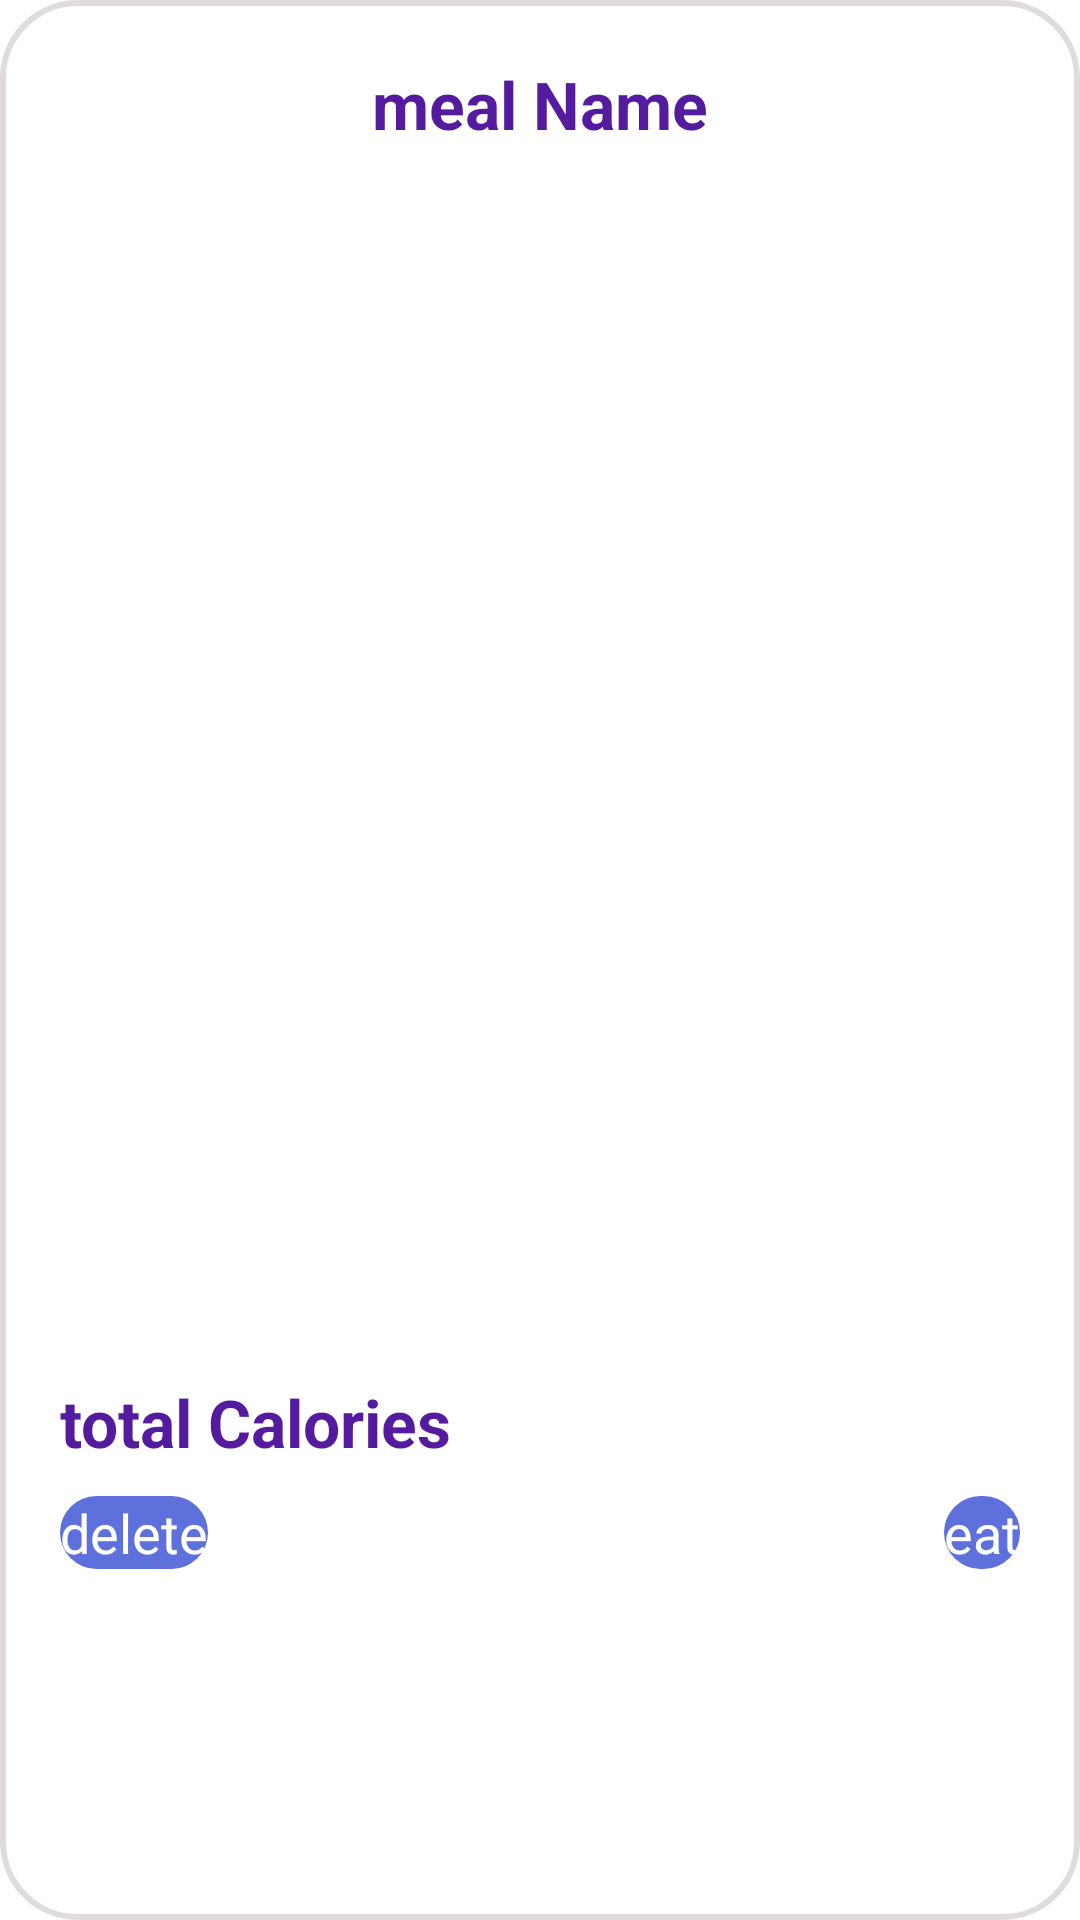

Here is an Android app screen rendered from its layout file. Give the layout XML and the strings, colors and styles it references.
<!-- AndroidManifest.xml: application theme Theme.BeFit -->
<!-- res/layout/dialog_custom_meal_details.xml -->
<androidx.constraintlayout.widget.ConstraintLayout
    xmlns:android="http://schemas.android.com/apk/res/android"
    xmlns:app="http://schemas.android.com/apk/res-auto"
    xmlns:tools="http://schemas.android.com/tools"
    android:layout_width="match_parent"
    android:layout_height="match_parent"
    android:orientation="vertical"
    android:background="@drawable/rounded_shape_4"
    android:padding="20dp">

    <TextView
        android:id="@+id/dialogTitle"
        style="@style/textMealItem"
        android:layout_width="match_parent"
        android:layout_height="wrap_content"
        android:layout_gravity="center"
        android:gravity="center"
        android:paddingBottom="10dp"
        android:text="meal Name"
        app:layout_constraintEnd_toEndOf="parent"
        app:layout_constraintStart_toStartOf="parent"
        app:layout_constraintTop_toTopOf="parent" />

    <ListView
        android:id="@+id/foodDetailsList"
        style="@style/FoodDiscListView"
        android:layout_width="match_parent"
        android:layout_height="400dp"
        app:layout_constraintEnd_toEndOf="parent"
        app:layout_constraintStart_toStartOf="parent"
        app:layout_constraintTop_toBottomOf="@+id/dialogTitle" />

    <TextView
        android:id="@+id/TextTotalKcal"
        style="@style/textMealItem"
        android:layout_width="wrap_content"
        android:layout_height="wrap_content"
        android:text="total Calories"
        app:layout_constraintStart_toStartOf="parent"
        app:layout_constraintTop_toBottomOf="@+id/foodDetailsList" />

    <android.widget.Button
        android:id="@+id/btnDelete"
        android:layout_width="wrap_content"
        android:layout_height="wrap_content"
        android:layout_marginEnd="25dp"
        android:background="@drawable/button_background_1"
        android:text="delete"
        android:layout_marginTop="10dp"
        android:textColor="@color/white"
        android:textSize="18sp"
        app:layout_constraintStart_toStartOf="parent"
        app:layout_constraintTop_toBottomOf="@+id/TextTotalKcal" />

    <android.widget.Button
        android:id="@+id/btnEat"
        android:layout_width="wrap_content"
        android:layout_height="wrap_content"
        android:background="@drawable/button_background_1"
        android:text="eat"
        android:textColor="@color/white"
        android:textSize="18sp"
        app:layout_constraintEnd_toEndOf="parent"
        app:layout_constraintTop_toTopOf="@+id/btnDelete" />

</androidx.constraintlayout.widget.ConstraintLayout>
<!-- resources referenced by this layout -->
<resources>
  <color name="white">#FFFFFFFF</color>
  <!-- drawable button_background_1 (drawable) -->
  <?xml version="1.0" encoding="utf-8"?>
  <shape xmlns:android="http://schemas.android.com/apk/res/android">
      <solid android:color = "#5E70DB"/>
      <corners android:radius= "40dp" />
  </shape>
  <!-- drawable rounded_shape_4 (drawable) -->
  <?xml version="1.0" encoding="utf-8"?>
  <shape xmlns:android="http://schemas.android.com/apk/res/android">
      <solid android:color="@color/white" />
      <corners android:radius = "25dp"/>
      <stroke android:color="#E0DCDC"
          android:width="2dp"/>
  </shape>
  <style name="FoodDiscListView">
          <item name="android:divider">@android:color/transparent</item>
          <item name="android:dividerHeight">10dp</item>
      </style>
  <style name="textMealItem">
          <item name="android:textSize">22sp</item>
          <item name="android:textStyle">bold</item>
          <item name="android:textColor">#551B9E</item>
      </style>
</resources>
